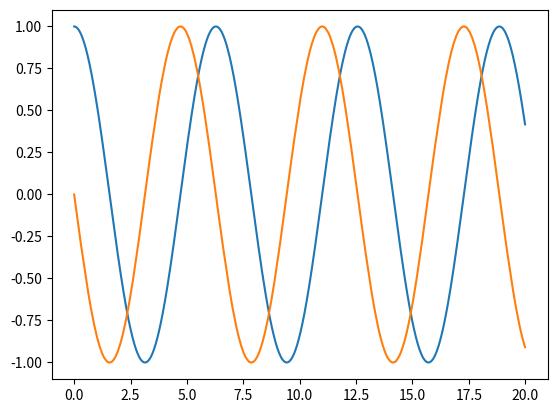

Here is the Python script that generated this plot:
import matplotlib.pyplot as plt 
import math

def derivAt(fn,x):
	h = 0.000001
	return round((fn(x+h)-fn(x))/h,3)

def deriv(fn):
	return lambda x: derivAt(fn,x)

def rangef(start,end, step):
	return [i*step for i in range(start,end*int(1/step))]

sq = lambda x: x*x
sq_dydx = deriv(sq)
cos = lambda x: math.cos(x)
cos_dydx = deriv(cos)

step = 0.01
x = rangef(0,20,step)
y_lst = lambda fn: [fn(x) for x in x]
y = y_lst(cos)
y_dydx = y_lst(cos_dydx)

plt.plot(x,y)
plt.plot(x,y_dydx)
plt.show()
